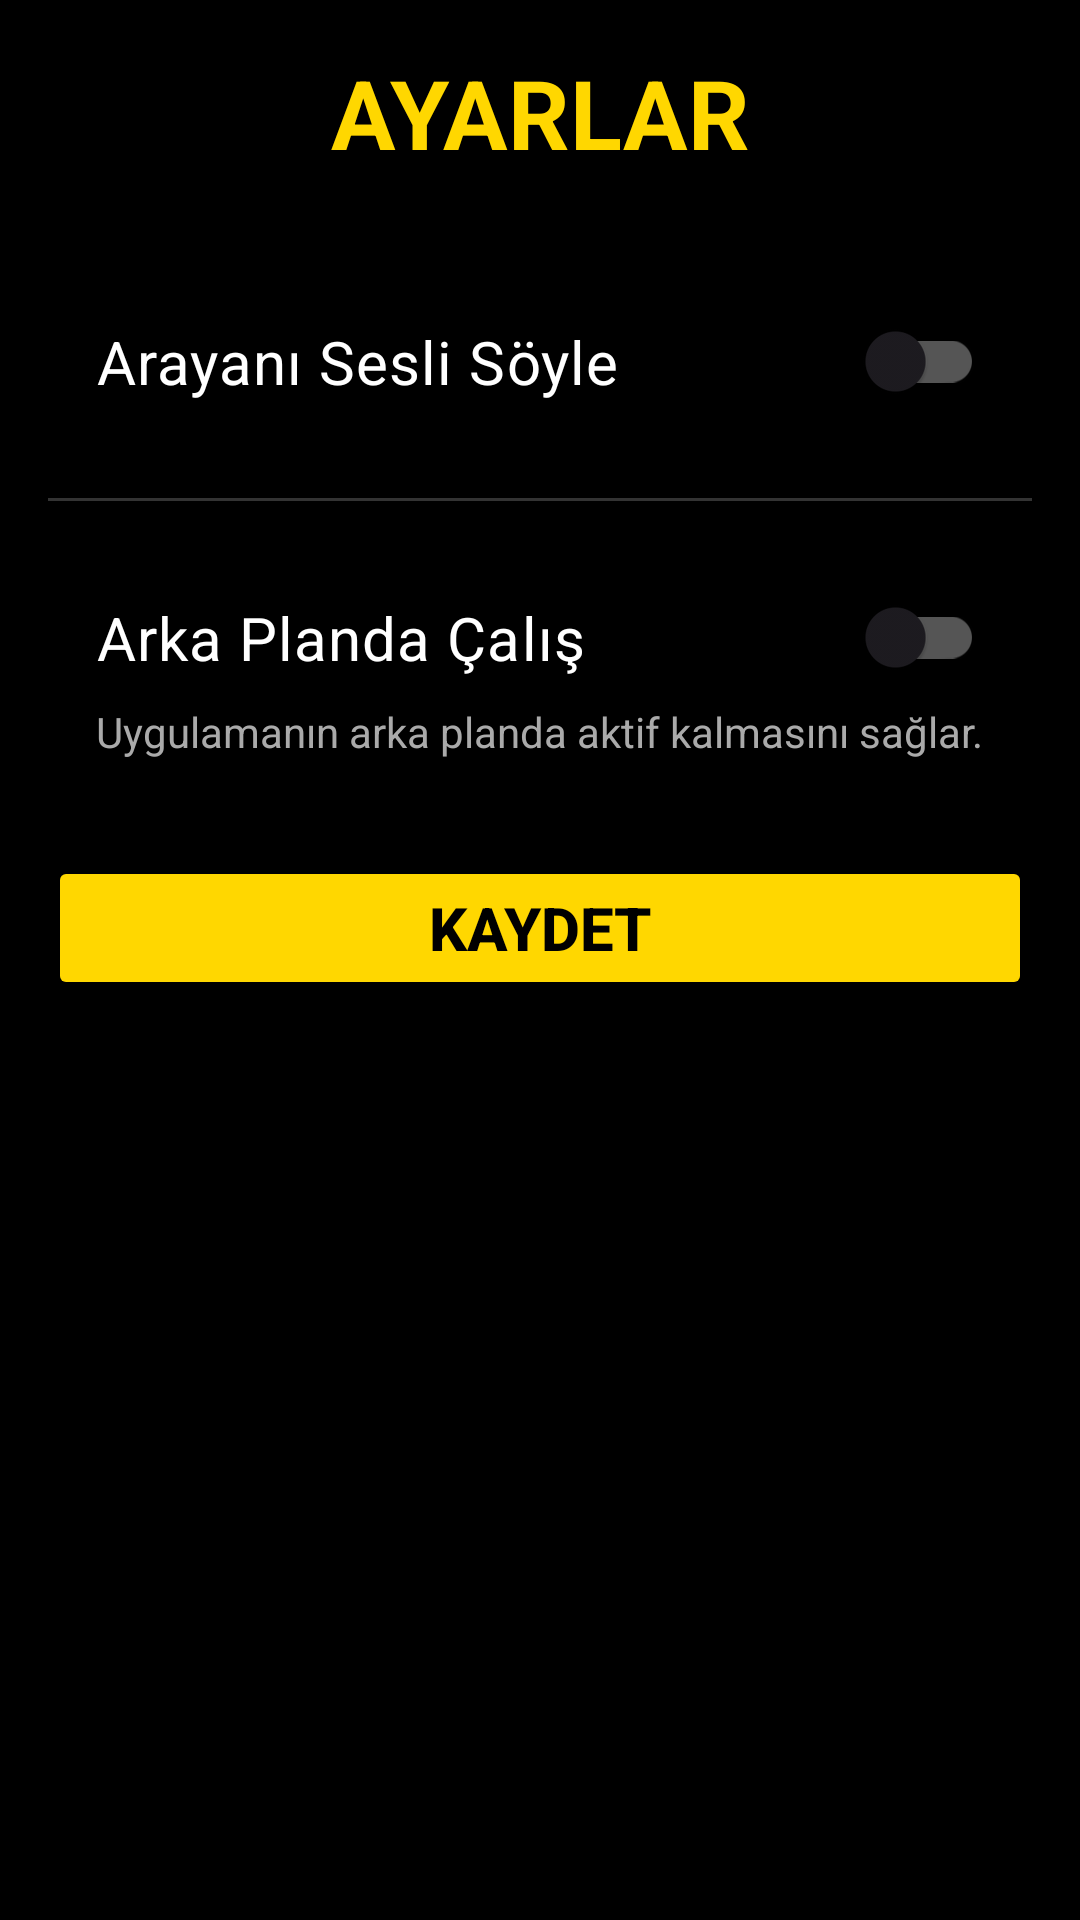

The Android layout XML behind this screen, and the referenced resources:
<!-- AndroidManifest.xml: application theme Theme._5YPEXE_Asistan -->
<!-- res/layout/activity_settings.xml -->
<?xml version="1.0" encoding="utf-8"?>
<LinearLayout xmlns:android="http://schemas.android.com/apk/res/android"
    xmlns:app="http://schemas.android.com/apk/res-auto"
    android:layout_width="match_parent"
    android:layout_height="match_parent"
    android:background="#000000"
    android:orientation="vertical"
    android:padding="16dp">

    <TextView
        android:layout_width="match_parent"
        android:layout_height="wrap_content"
        android:text="AYARLAR"
        android:textColor="#FFD700"
        android:textSize="32sp"
        android:textStyle="bold"
        android:gravity="center"
        android:layout_marginBottom="32dp" />

    <androidx.appcompat.widget.SwitchCompat
        android:id="@+id/sw_call_announcer"
        android:layout_width="match_parent"
        android:layout_height="wrap_content"
        android:text="Arayanı Sesli Söyle"
        android:textColor="#FFFFFF"
        android:textSize="20sp"
        android:padding="16dp"
        android:thumbTint="#FFD700"
        app:trackTint="#555555" />

    <LinearLayout
        android:id="@+id/ll_repeat_count"
        android:layout_width="match_parent"
        android:layout_height="wrap_content"
        android:orientation="vertical"
        android:layout_marginTop="8dp"
        android:visibility="gone">

        <TextView
            android:layout_width="match_parent"
            android:layout_height="wrap_content"
            android:text="Tekrar Sayısı (1-3):"
            android:textColor="#FFFFFF"
            android:textSize="18sp"
            android:layout_marginStart="16dp" />

        <EditText
            android:id="@+id/et_repeat_count"
            android:layout_width="100dp"
            android:layout_height="wrap_content"
            android:layout_marginStart="16dp"
            android:inputType="number"
            android:maxLength="1"
            android:textColor="#000000"
            android:background="#FFD700"
            android:padding="12dp"
            android:text="1"
            android:gravity="center" />
    </LinearLayout>

    <View
        android:layout_width="match_parent"
        android:layout_height="1dp"
        android:background="#333333"
        android:layout_marginVertical="16dp" />

    <androidx.appcompat.widget.SwitchCompat
        android:id="@+id/sw_background_run"
        android:layout_width="match_parent"
        android:layout_height="wrap_content"
        android:text="Arka Planda Çalış"
        android:textColor="#FFFFFF"
        android:textSize="20sp"
        android:padding="16dp"
        android:thumbTint="#FFD700"
        app:trackTint="#555555" />

    <TextView
        android:layout_width="match_parent"
        android:layout_height="wrap_content"
        android:text="Uygulamanın arka planda aktif kalmasını sağlar."
        android:textColor="#AAAAAA"
        android:textSize="14sp"
        android:layout_marginStart="16dp"
        android:layout_marginTop="-8dp" />

    <Button
        android:id="@+id/btn_save"
        android:layout_width="match_parent"
        android:layout_height="wrap_content"
        android:layout_marginTop="32dp"
        android:backgroundTint="#FFD700"
        android:text="KAYDET"
        android:textColor="#000000"
        android:textSize="20sp"
        android:textStyle="bold" />

</LinearLayout>
<!-- resources referenced by this layout -->
<resources>
  <style name="Theme._5YPEXE_Asistan" parent="Base.Theme._5YPEXE_Asistan" />
  <style name="Base.Theme._5YPEXE_Asistan" parent="Theme.Material3.DayNight.NoActionBar">
          
      </style>
</resources>
